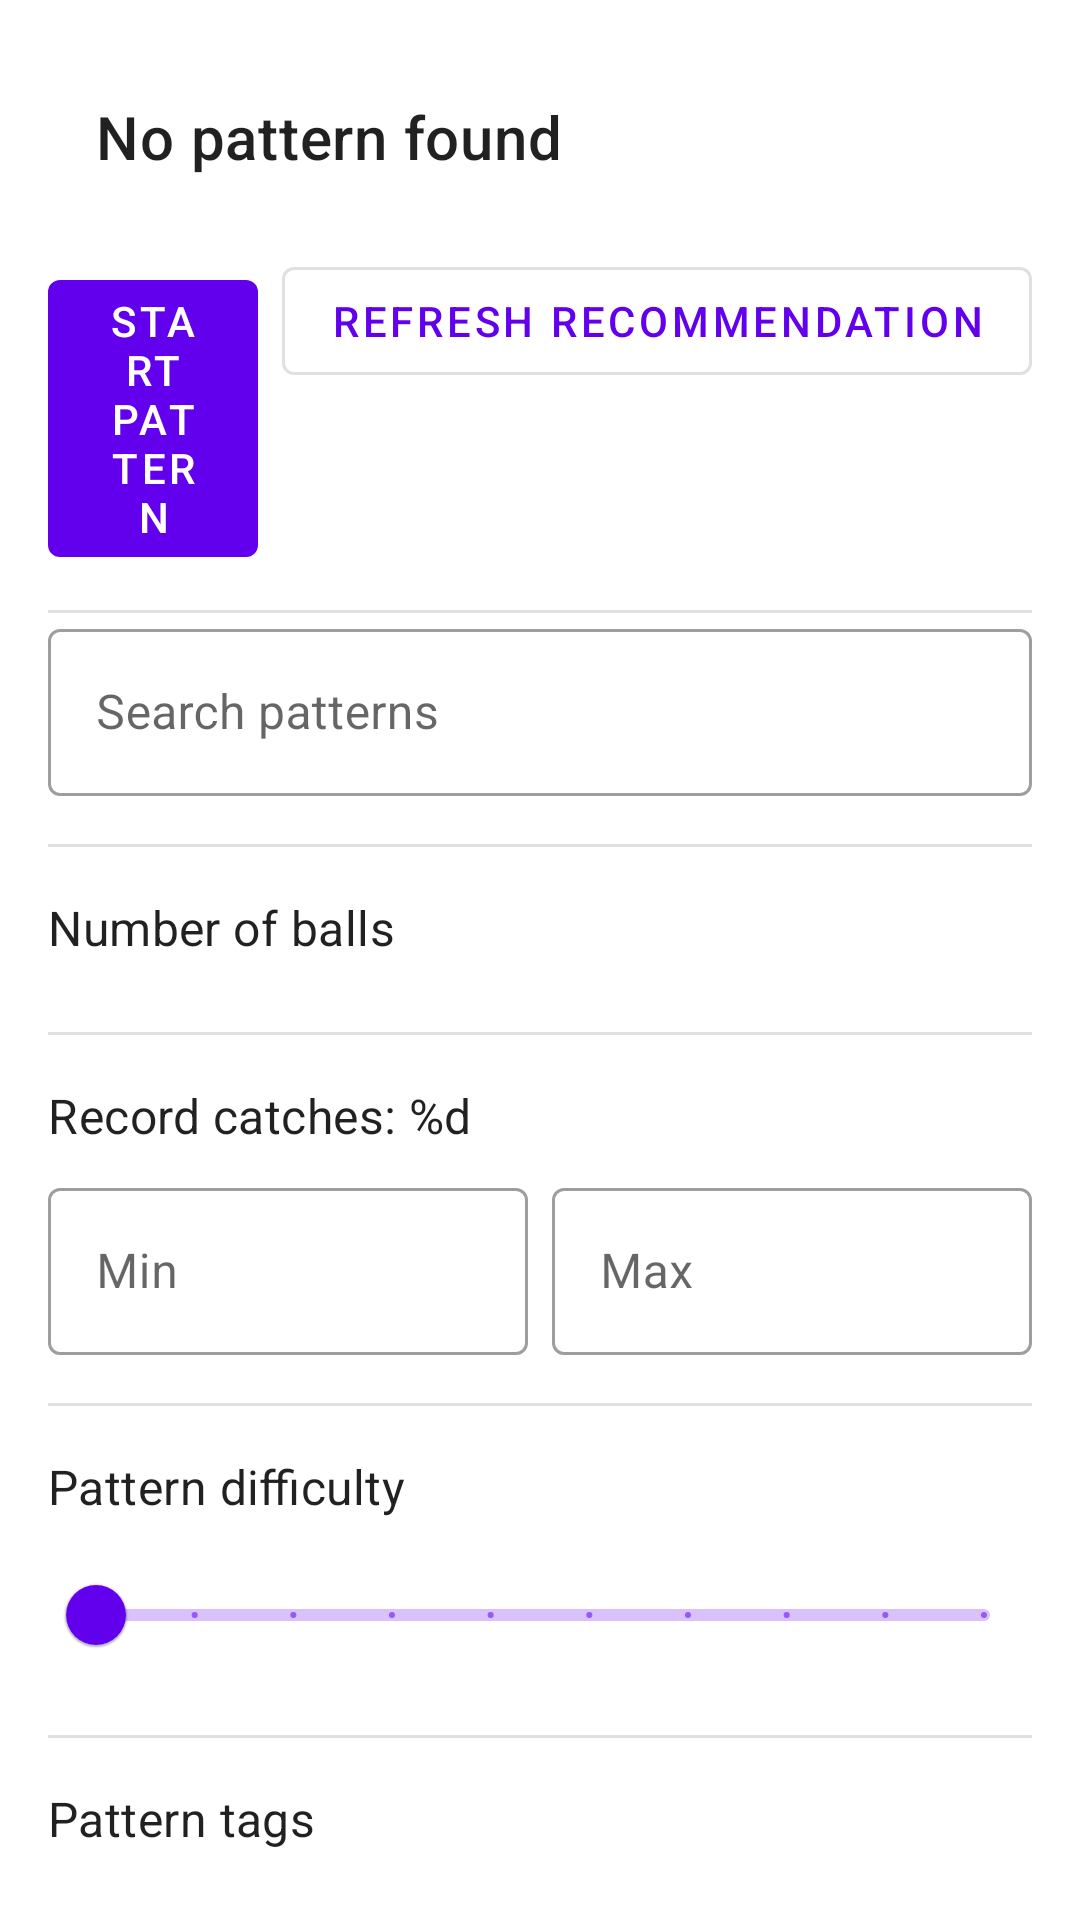

The Android layout XML behind this screen, and the referenced resources:
<!-- AndroidManifest.xml: application theme Theme.JugCoach -->
<!-- res/layout/bottom_sheet_pattern_recommendation.xml -->
<?xml version="1.0" encoding="utf-8"?>
<androidx.core.widget.NestedScrollView xmlns:android="http://schemas.android.com/apk/res/android"
    xmlns:app="http://schemas.android.com/apk/res-auto"
    android:layout_width="match_parent"
    android:layout_height="wrap_content"
    android:padding="16dp">

    <LinearLayout
        android:layout_width="match_parent"
        android:layout_height="wrap_content"
        android:orientation="vertical">

        <LinearLayout
            android:layout_width="wrap_content"
            android:layout_height="wrap_content"
            android:orientation="horizontal"
            android:padding="16dp"
            android:layout_marginBottom="8dp">

            <TextView
                android:id="@+id/recommended_pattern_name"
                android:layout_width="0dp"
                android:layout_weight="1"
                android:layout_height="wrap_content"
                android:textAppearance="?attr/textAppearanceHeadline6"
                android:text="@string/no_pattern_found"/>

            <ImageButton
                android:id="@+id/pattern_info_button"
                android:layout_width="wrap_content"
                android:layout_height="wrap_content"
                android:src="@drawable/ic_info"
                android:background="?attr/selectableItemBackgroundBorderless"
                android:padding="8dp"
                android:layout_marginStart="8dp"
                android:contentDescription="@string/pattern_info"/>

        </LinearLayout>

        <LinearLayout
            android:layout_width="match_parent"
            android:layout_height="wrap_content"
            android:orientation="horizontal"
            android:layout_marginBottom="16dp">

            <com.google.android.material.button.MaterialButton
                android:id="@+id/start_pattern_button"
                style="@style/Widget.MaterialComponents.Button"
                android:layout_width="0dp"
                android:layout_weight="1"
                android:layout_height="wrap_content"
                android:text="@string/start_pattern"
                android:layout_marginEnd="4dp"/>

            <com.google.android.material.button.MaterialButton
                android:id="@+id/refresh_recommendation"
                style="@style/Widget.MaterialComponents.Button.OutlinedButton"
                android:layout_width="wrap_content"
                android:layout_height="wrap_content"
                android:text="@string/refresh_recommendation"
                android:layout_marginStart="4dp"/>

        </LinearLayout>

        <View
            android:layout_width="match_parent"
            android:layout_height="1dp"
            android:background="?android:attr/listDivider"/>

        
        <LinearLayout
            android:id="@+id/filters_section"
            android:layout_width="match_parent"
            android:layout_height="wrap_content"
            android:orientation="vertical">

            
            <com.google.android.material.textfield.TextInputLayout
                android:layout_width="match_parent"
                android:layout_height="wrap_content"
                android:layout_marginBottom="16dp"
                android:hint="Search patterns"
                style="@style/Widget.MaterialComponents.TextInputLayout.OutlinedBox">

                <com.google.android.material.textfield.TextInputEditText
                    android:id="@+id/pattern_name_filter"
                    android:layout_width="match_parent"
                    android:layout_height="wrap_content"
                    android:inputType="text"
                    android:maxLines="1"
                    android:imeOptions="actionDone"/>

            </com.google.android.material.textfield.TextInputLayout>

            <View
                android:layout_width="match_parent"
                android:layout_height="1dp"
                android:background="?android:attr/listDivider"
                android:layout_marginBottom="16dp"/>

            
            <TextView
                android:layout_width="wrap_content"
                android:layout_height="wrap_content"
                android:text="@string/number_of_balls"
                android:textAppearance="?attr/textAppearanceSubtitle1"
                android:layout_marginBottom="8dp"/>

            <com.google.android.material.chip.ChipGroup
                android:id="@+id/num_balls_group"
                android:layout_width="match_parent"
                android:layout_height="wrap_content"
                app:singleSelection="false"/>

            <View
                android:layout_width="match_parent"
                android:layout_height="1dp"
                android:background="?android:attr/listDivider"
                android:layout_marginTop="16dp"
                android:layout_marginBottom="16dp"/>

            
            <TextView
                android:layout_width="wrap_content"
                android:layout_height="wrap_content"
                android:text="@string/record_catches"
                android:textAppearance="?attr/textAppearanceSubtitle1"
                android:layout_marginBottom="8dp"/>

            <LinearLayout
                android:layout_width="match_parent"
                android:layout_height="wrap_content"
                android:orientation="horizontal">

                <com.google.android.material.textfield.TextInputLayout
                    android:layout_width="0dp"
                    android:layout_height="wrap_content"
                    android:layout_weight="1"
                    android:layout_marginEnd="8dp"
                    android:hint="Min"
                    style="@style/Widget.MaterialComponents.TextInputLayout.OutlinedBox">

                    <com.google.android.material.textfield.TextInputEditText
                        android:id="@+id/min_catches"
                        android:layout_width="match_parent"
                        android:layout_height="wrap_content"
                        android:inputType="number"/>

                </com.google.android.material.textfield.TextInputLayout>

                <com.google.android.material.textfield.TextInputLayout
                    android:layout_width="0dp"
                    android:layout_height="wrap_content"
                    android:layout_weight="1"
                    android:hint="Max"
                    style="@style/Widget.MaterialComponents.TextInputLayout.OutlinedBox">

                    <com.google.android.material.textfield.TextInputEditText
                        android:id="@+id/max_catches"
                        android:layout_width="match_parent"
                        android:layout_height="wrap_content"
                        android:inputType="number"/>

                </com.google.android.material.textfield.TextInputLayout>

            </LinearLayout>

            <View
                android:layout_width="match_parent"
                android:layout_height="1dp"
                android:background="?android:attr/listDivider"
                android:layout_marginTop="16dp"
                android:layout_marginBottom="16dp"/>

            
            <TextView
                android:layout_width="wrap_content"
                android:layout_height="wrap_content"
                android:text="@string/pattern_difficulty"
                android:textAppearance="?attr/textAppearanceSubtitle1"
                android:layout_marginBottom="8dp"/>

            <com.google.android.material.slider.RangeSlider
                android:id="@+id/difficulty_slider"
                android:layout_width="match_parent"
                android:layout_height="wrap_content"
                android:valueFrom="1"
                android:valueTo="10"
                android:stepSize="1"/>

            <View
                android:layout_width="match_parent"
                android:layout_height="1dp"
                android:background="?android:attr/listDivider"
                android:layout_marginTop="16dp"
                android:layout_marginBottom="16dp"/>

            
            <TextView
                android:layout_width="wrap_content"
                android:layout_height="wrap_content"
                android:text="@string/pattern_tags"
                android:textAppearance="?attr/textAppearanceSubtitle1"
                android:layout_marginBottom="8dp"/>

            <com.google.android.material.chip.ChipGroup
                android:id="@+id/tags_group"
                android:layout_width="match_parent"
                android:layout_height="wrap_content"
                app:singleSelection="false"/>

        </LinearLayout>

        
        <LinearLayout
            android:id="@+id/selected_pattern_section"
            android:layout_width="match_parent"
            android:layout_height="wrap_content"
            android:orientation="vertical"
            android:visibility="gone"
            android:layout_marginTop="16dp">

            <TextView
                android:id="@+id/selected_pattern_name"
                android:layout_width="match_parent"
                android:layout_height="wrap_content"
                android:textAppearance="?attr/textAppearanceSubtitle1"
                android:padding="16dp"
                android:background="@drawable/bg_pattern_recommendation"/>

            <com.google.android.material.button.MaterialButton
                android:id="@+id/start_pattern"
                android:layout_width="match_parent"
                android:layout_height="wrap_content"
                android:text="@string/start_pattern"
                android:layout_marginTop="8dp"/>

        </LinearLayout>

    </LinearLayout>

</androidx.core.widget.NestedScrollView>
<!-- resources referenced by this layout -->
<resources>
  <string name="no_pattern_found">No pattern found</string>
  <string name="number_of_balls">Number of balls</string>
  <string name="pattern_difficulty">Pattern difficulty</string>
  <string name="pattern_info">Pattern Information</string>
  <string name="pattern_tags">Pattern tags</string>
  <string name="record_catches">Record catches: %d</string>
  <string name="refresh_recommendation">Refresh recommendation</string>
  <string name="start_pattern">Start pattern</string>
  <style name="Theme.JugCoach" parent="Theme.MaterialComponents.DayNight.DarkActionBar">
          
          <item name="colorPrimary">@color/purple_500</item>
          <item name="colorPrimaryVariant">@color/purple_700</item>
          <item name="colorOnPrimary">@color/white</item>
          
          <item name="colorSecondary">@color/teal_200</item>
          <item name="colorSecondaryVariant">@color/teal_700</item>
          <item name="colorOnSecondary">@color/black</item>
          
          <item name="android:statusBarColor">?attr/colorPrimaryVariant</item>
          
      </style>
  <color name="purple_500">#FF6200EE</color>
  <color name="purple_700">#FF3700B3</color>
  <color name="white">#FFFFFFFF</color>
  <color name="teal_200">#FF03DAC5</color>
  <color name="teal_700">#FF018786</color>
  <color name="black">#FF000000</color>
</resources>
